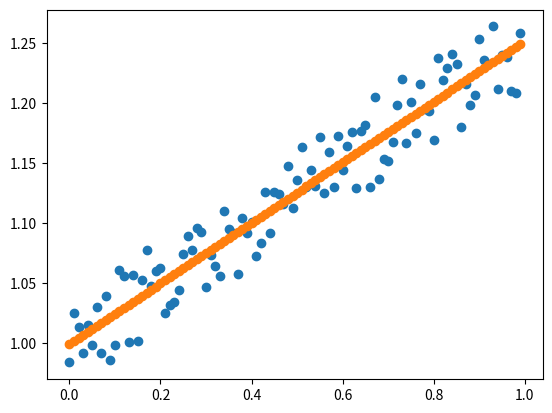

The matplotlib source for this figure:
import random

import matplotlib.pyplot as plt
import numpy as np

# Constants
N_ITERS = 1500
N_POINTS = 100
SLOPE = 0.25  # True slope of line of best fit to noisy data
INTERCEPT = 1  # True intercept of line of best fit to noisy data
SEED = 42
random.seed(SEED)
np.random.seed(SEED)


class LinearRegression:
    def __init__(self):
        self.x = None
        self.y = None
        self.preds = None
        self.rg = random.Random()

    def _rand(self, i):
        return self.rg.random()

    def init_weights(self):
        self.W = np.zeros(self.x.shape[0])
        self.W = np.vectorize(self._rand)(self.W)
        self.b = np.zeros(self.x.shape[0])
        self.b = np.vectorize(self._rand)(self.b)

    def error(self, y, y_pred):
        dy = y - y_pred
        error = sum([_dy**2 for _dy in dy])
        return error

    def compute_grad_w(self, y, y_pred, x):
        return sum((2 * (y_pred - y) * x)[0]) / len(x)

    def compute_grad_b(self, y, y_pred):
        return sum((2 * (y_pred - y) * 1)) / len(x)

    def fit(self, x, y, n_iters=100, learning_rate=0.01):
        self.x = np.atleast_2d(x)
        self.y = np.array(y)
        self.init_weights()

        for _ in range(n_iters):
            self.pred = self.predict(x)
            error = self.error(self.y, self.pred)

            print(error)

            grad_w = self.compute_grad_w(self.y, self.pred, self.x)
            grad_b = self.compute_grad_b(self.y, self.pred)
            self.W = self.W - learning_rate * grad_w
            self.b = self.b - learning_rate * grad_b

    def predict(self, x):
        return self.W * x + self.b


def noise(rg, scale=0.15):
    return scale * (2 * rg.random() - 1)


def get_noisy_data(n_points, rg, actual_slope, actual_intercept):
    x = [n / n_points for n in range(n_points)]
    y = [actual_intercept + actual_slope * (_x + noise(rg)) for _x in x]
    return np.array(x), np.array(y)


if __name__ == "__main__":
    model = LinearRegression()
    x, y = get_noisy_data(N_POINTS, random.Random(), SLOPE, INTERCEPT)
    plt.scatter(x, y)
    model.fit(x, y, n_iters=N_ITERS)
    y_pred = model.predict(x)

    plt.scatter(x, y_pred)
    plt.show()
